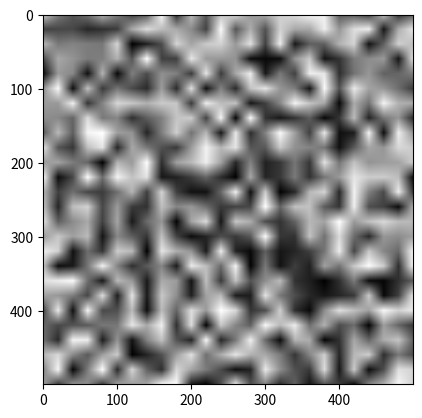

Write the Python code that produced this figure.
import numpy as np
import matplotlib.pyplot as plt
from math import *

XLEN = 25  # 产生多少个整数点
YLEN = 25
DIFF = 0.05

ptsx = np.arange(0, XLEN, DIFF)
ptsy = np.arange(0, YLEN, DIFF)
xs, ys = np.meshgrid(ptsx, ptsy)
z_orig = np.random.random((XLEN + 1, YLEN + 1))
z_interped = np.zeros((round((XLEN) / DIFF), round(YLEN / DIFF)))

def rd_f(low, high):
    # [)
    return (high - low) * np.random.rand() + low
    

def rd_uvec():
    angle = rd_f(0, np.pi)
    return [cos(angle), sin(angle)]

def lerp(a, b, t):
    return a + t * (b - a)


def lerp2(ld, rd, lu, ru, tx, ty):  # 二维线性插值
    upmid = lerp(lu, ru, tx)
    dnmid = lerp(ld, rd, tx)
    return lerp(dnmid, upmid, ty)


for i in range(XLEN):
    for si in range(round(1 / DIFF)):  # step i
        for j in range(YLEN):
            for sj in range(round(1 / DIFF)):
                z_interped[i * round(1 / DIFF) + si][j * round(1 / DIFF) + sj] = lerp2(
                    z_orig[i][j], z_orig[i + 1][j], z_orig[i][j + 1],  z_orig[i + 1][j + 1], DIFF * si, DIFF * sj)


plt.imshow(z_interped, cmap=plt.cm.gray)
plt.savefig("./2d.png", dpi=150, format='png')
plt.show()
